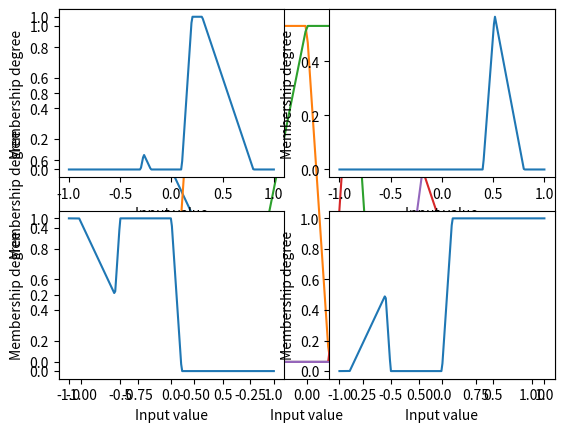

This chart was generated by the following Python code:
"""
This program allows treatment of fuzzy sets, including computation of membership,
fuzzy operations and plotting of membership sets.
"""

__author__ = 'Juan Pablo Futalef'
__email__ = "jpfutalef@gmail.com"

import numpy as np
import matplotlib.pyplot as plt


def trap_fuzzy_interface(a, set_points):
    """
    Calculates membership degree of input according to trapezoidal set characterized by an array
    :param a: number to evaluate in fuzzy set
    :param set_points: size 4 array with trapezoid definitions
    :return: membership degree of a
    """
    if len(set_points) > 4 or len(set_points) < 4:
        raise NameError('nonTrapezoidalSet')
    else:
        if a < set_points[0] or a > set_points[3]:
            return 0
        elif a < set_points[1]:
            d = set_points[1] - set_points[0]
            if d == 0:
                return 1
            else:
                return (a - set_points[0]) / d
        elif a > set_points[2]:
            d = set_points[2] - set_points[3]
            if d == 0:
                return 1
            else:
                return (a - set_points[3]) / d
        else:
            return 1


def trap_fuzzy_fun(u, set_points):
    """
    Allows to calculate membership function according to input array and trapezoidal size 4 array
    :param u: input vector
    :param set_points: size 4 array vector with trapezoid definitions
    :return: array vector with membership degrees vales for every input in u
    """
    return np.array([trap_fuzzy_interface(i, set_points) for i in u])


def intersection(a, b):
    """
    Intersects a and b sets using T norm as minimum. a and b should be same length arrays.
    :param a: array containing first set
    :param b: array containing second set
    :return: intersection of both a and b sets.
    """
    return np.array([min(x) for x in list(zip(a, b))])


def union(a, b):
    """
    Intersects a and b sets using T norm as maximum. a and b should be same length arrays.
    :param a: array containing first set
    :param b: array containing second set
    :return: union of both a and b sets.
    """
    return np.array([max(x) for x in list(zip(a, b))])


def compliment(a):
    """
    Creates compliment set of a trough 1-a[i] operation of each element.
    :param a: target set
    :return: compliment of set
    """
    return np.array([1 - x for x in a])


# Define trapezoidal sets by core and support
A = np.array([-1.0, -1.0, -.9, -.2])
B = np.array([-.6, -.5, .0, .1])
C = np.array([-.3, .0, .2, .3])
D = np.array([.1, .2, .3, .8])
E = np.array([.4, .6, 1, 1])

# Create sets
x = np.linspace(-1, 1, 200)
sets = [A, B, C, D, E]
S = []
for i in sets:
    """
    Appends every fuzzy membership set in S. It gives S[0] as A set, S[1] as B set, and so on.
    """
    s = trap_fuzzy_fun(x, i)
    plt.plot(x, s)
    S.append(s)

plt.xlabel('Input value')
plt.ylabel('Membership degree')
plt.show()

# 1
op1 = union(S[3], intersection(S[0], S[2]))
plt.subplot(2, 2, 1)
plt.xlabel('Input value')
plt.ylabel('Membership degree')
plt.plot(x, op1)


# 2
op2 = intersection(compliment(intersection(S[0], S[1])), intersection(S[3], S[4]))
plt.subplot(2, 2, 2)
plt.xlabel('Input value')
plt.ylabel('Membership degree')
plt.plot(x, op2)

# 3
op3 = intersection(compliment(S[3]), union(S[1], S[0]))
plt.subplot(2, 2, 3)
plt.xlabel('Input value')
plt.ylabel('Membership degree')
plt.plot(x, op3)

# 4
op4 = compliment(union(S[0], S[1]))
plt.subplot(2, 2, 4)
plt.xlabel('Input value')
plt.ylabel('Membership degree')
plt.plot(x, op4)

plt.show()
